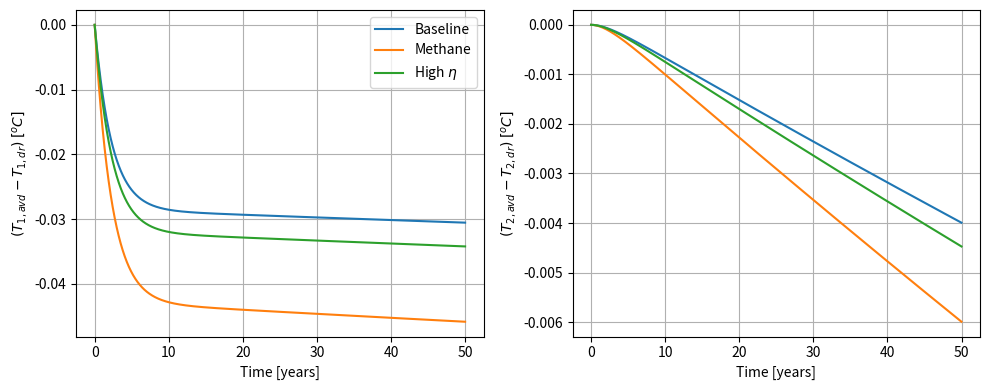

This figure's Python source: (Note: this script raises an exception after producing the figure.)
import numpy as np
import matplotlib.pyplot as plt




def radiative_forcing(C, C0=600):
    return 5.35 * np.log(C / C0)

def run_model(ECO2, time_final, additional_forcing = 0):

    heat_capacity = np.array([7.4e22, 5.3e24]) # J / K
    C_pre = 600 # Gt C
    tau = 276 # years
    k_carbon = 0.449

    E = 12/44 * ECO2 # E is in GtC / year

    dt = 0.01
    time = np.arange(0, time_final, dt)

    time_steps = len(time)

    C = np.zeros(time_steps)
    C[0] = 882 # Gt C

    T = np.zeros((time_steps, 2))
    T_base = 288
    T[:, 0] = 288 # upper ocean temperature
    T[:, 1] = 288 # lower oceam temperature

    lambda_sens = 1
    k_mix = 1
    Rearth = 6.371e6 #m

    Aearth = 4 * np.pi * Rearth**2

    forcing_array = np.zeros(time_steps)

    dt_s = dt * 60 * 60 * 24 * 365.25

    for t in range(1, time_steps):

        dC_dt = k_carbon * (E[t] - (C[t - 1] - C_pre) / tau) 
        C[t] = C[t - 1] + dC_dt * dt

        forcing = radiative_forcing(C[t]) + additional_forcing
        forcing_array[t] = forcing  # W/m^2

        CdT_dt = np.zeros(2)

        CdT_dt[0] = Aearth * (forcing - lambda_sens * (T[t - 1, 0] - T_base) - k_mix * (T[t - 1, 0] - T[t - 1, 1]))
        CdT_dt[1] = Aearth * (k_mix * (T[t - 1, 0] - T[t - 1, 1]))

        T[t] = T[t - 1] + CdT_dt * dt_s / heat_capacity

    return time, C, T

def plot_model(years = 25):

    E = np.zeros(years * 100)
    
    additional_forcing = 57.4e-3
    E[:25 * 100] = 37.4 * np.linspace(1, 0, 25 * 100) # Gt C / year for 100 years
    time, C, T = run_model(E, years, additional_forcing)

    fig, ax = plt.subplots(1, 2, figsize=(8, 4))

    ax[0].plot(time, T[:, 0]-273.15, label=f"Shallow ocean reservoir")
    ax[0].plot(time, T[:, 1]-273.15, label=f"Deep ocean reservoir")
    ax[0].legend()

    ax[0].set_xlabel("Time [years]")
    ax[0].set_ylabel("$T$ [K]")
    ax[0].grid()

    ax[1].plot(time, C/2.1)

    ax[1].set_xlabel("Time [years]")
    ax[1].set_ylabel("$CO_2$ Concentration [ppm]")
    ax[1].grid()

    fig.tight_layout()
    fig.savefig('IIB/4A7/contrail_avoidance/figures/model.png', dpi=300)

    return fig, ax


def methane_as_fuel_plot(fig, ax, years, additional_fuel = 0.01):
    LCV_kerosine = 43e6 # J/kg
    LCV_methane = 50e6#
    EI_H2O_kerosine = 1.29
    EI_H2O_methane = 2.25

    EI_CO2_methane = 2.75
    EI_CO2_kerosine = 3.15

    P = 26500 # 33000ft
    cp = 1001 # J/kgK at 33000 ft
    eta = 0.72
    epsilon = 0.622

    G_kerosine = P * EI_H2O_kerosine * cp / (epsilon * LCV_kerosine * (1-eta))
    G_methane = P * EI_H2O_methane * cp / (epsilon * LCV_methane * (1-eta))

    E = np.zeros(100 * years)

    base_forcing = 57.4e-3
    additional_forcing = base_forcing * G_methane / G_kerosine

    E[:] = 37.4 # Gt C / year for 100 years
    _, C_norm_methane, T_norm_methane = run_model(E, years, additional_forcing)

    E[:] = 37.4 + additional_fuel * 0.31 * EI_CO2_methane / EI_CO2_kerosine  # Gt C / year for 100 years
    time, C_avod_methane, T_avod_methane = run_model(E, years, 0)

    T = T_avod_methane - T_norm_methane
    F = radiative_forcing(C_avod_methane) - radiative_forcing(C_norm_methane) - additional_forcing

    AGWP = np.trapz(F[:] - F[0], time)
    AGTP = np.trapz(T[:, 0] - T[0,0], time)

    print(f"AGWP: {AGWP}")
    print(f"AGTP: {AGTP}")
    # plot

    #fig, ax = plt.subplots(1, 2, figsize=(8, 4))

    ax[0].plot(time, T[:, 0], label='Methane')
    
    ax[0].set_xlabel("Time [years]")
    ax[0].set_ylabel("$(T_{1,avd} - T_{1,dr})$ $[^oC]$")

    ax[1].plot(time, T[:, 1])
    ax[1].set_xlabel("Time [years]")
    ax[1].set_ylabel("$(T_{2,avd} - T_{2,dr})$ $[^oC]$")

    fig.tight_layout()
    #fig.savefig('IIB/4A7/contrail_avoidance/figures/methane.png', dpi=300)

    return fig, ax

def plot_basecase(fig, ax, years, additional_fuel = 0.01):

    E = np.zeros(years * 100)
    
    additional_forcing = 57.4e-3
    E[:] = 37.4 # Gt C / year for 100 years
    _, C_norm, T_norm = run_model(E, years, additional_forcing)

    E[:] = 37.4 + additional_fuel * 0.31  # Gt C / year for 100 years
    time, C_avod, T_avod = run_model(E, years, 0)

    T = T_avod - T_norm
    F = radiative_forcing(C_avod) - radiative_forcing(C_norm) - additional_forcing

    #fig, ax = plt.subplots(1, 2, figsize=(8, 4))

    ax[0].plot(time, T[:, 0], label="Baseline")

    ax[0].set_xlabel("Time [years]")
    ax[0].set_ylabel("$(T_{1,avd} - T_{1,dr})$ $[^oC]$")


    ax[1].plot(time, T[:, 1])

    ax[1].set_xlabel("Time [years]")
    ax[1].set_ylabel("$(T_{2,avd} - T_{2,dr})$ $[^oC]$")

    fig.tight_layout()
    #fig.savefig('IIB/4A7/contrail_avoidance/figures/baseline.png', dpi=300)

    return fig, ax

def higher_thermal_efficiency_plot(fig, ax, years, additional_fuel = 0.01):
    LCV_kerosine = 43e6 # J/kg
    EI_H2O_kerosine = 1.29

    P = 26500 # 33000ft
    cp = 1001 # J/kgK at 33000 ft
    eta_HI = 0.75
    eta_LO = 0.72
    epsilon = 0.622

    G_HI = P * EI_H2O_kerosine * cp / (epsilon * LCV_kerosine * (1-eta_HI))
    G_LO = P * EI_H2O_kerosine * cp / (epsilon * LCV_kerosine * (1-eta_LO))

    E = np.zeros(100 * years)

    print(G_HI / G_LO)

    base_forcing = 57.4e-3
    additional_forcing = base_forcing * G_HI / G_LO

    E[:] = 37.4 # Gt C / year for 100 years
    _, C_norm_eff, T_norm_eff = run_model(E, years, additional_forcing)

    E[:] = 37.4 + additional_fuel * 0.31  # Gt C / year for 100 years
    time, C_avod_eff, T_avod_eff = run_model(E, years, 0)

    T = T_avod_eff - T_norm_eff
    F = radiative_forcing(C_avod_eff) - radiative_forcing(C_norm_eff) - additional_forcing

    #fig, ax = plt.subplots(1, 2, figsize=(8, 4))

    ax[0].plot(time, T[:, 0], label='High $\eta$')
    
    ax[0].set_xlabel("Time [years]")
    ax[0].set_ylabel("$(T_{1,avd} - T_{1,dr})$ $[^oC]$")

    ax[1].plot(time, T[:, 1])
    ax[1].set_xlabel("Time [years]")
    ax[1].set_ylabel("$(T_{2,avd} - T_{2,dr})$ $[^oC]$")

    fig.tight_layout()
    #fig.savefig('IIB/4A7/contrail_avoidance/figures/methane.png', dpi=300)

    return fig, ax


fig, ax = plt.subplots(1, 2, figsize=(10, 4))

fig, ax = plot_basecase(fig, ax, 50, 0.01)
fig, ax = methane_as_fuel_plot(fig, ax, 50)
fig, ax = higher_thermal_efficiency_plot(fig, ax, 50)

ax[0].legend()
ax[0].grid()
ax[1].grid()

fig.savefig('IIB/4A7/contrail_avoidance/figures/avoidance_comparison.png', dpi=300)

plt.show()
